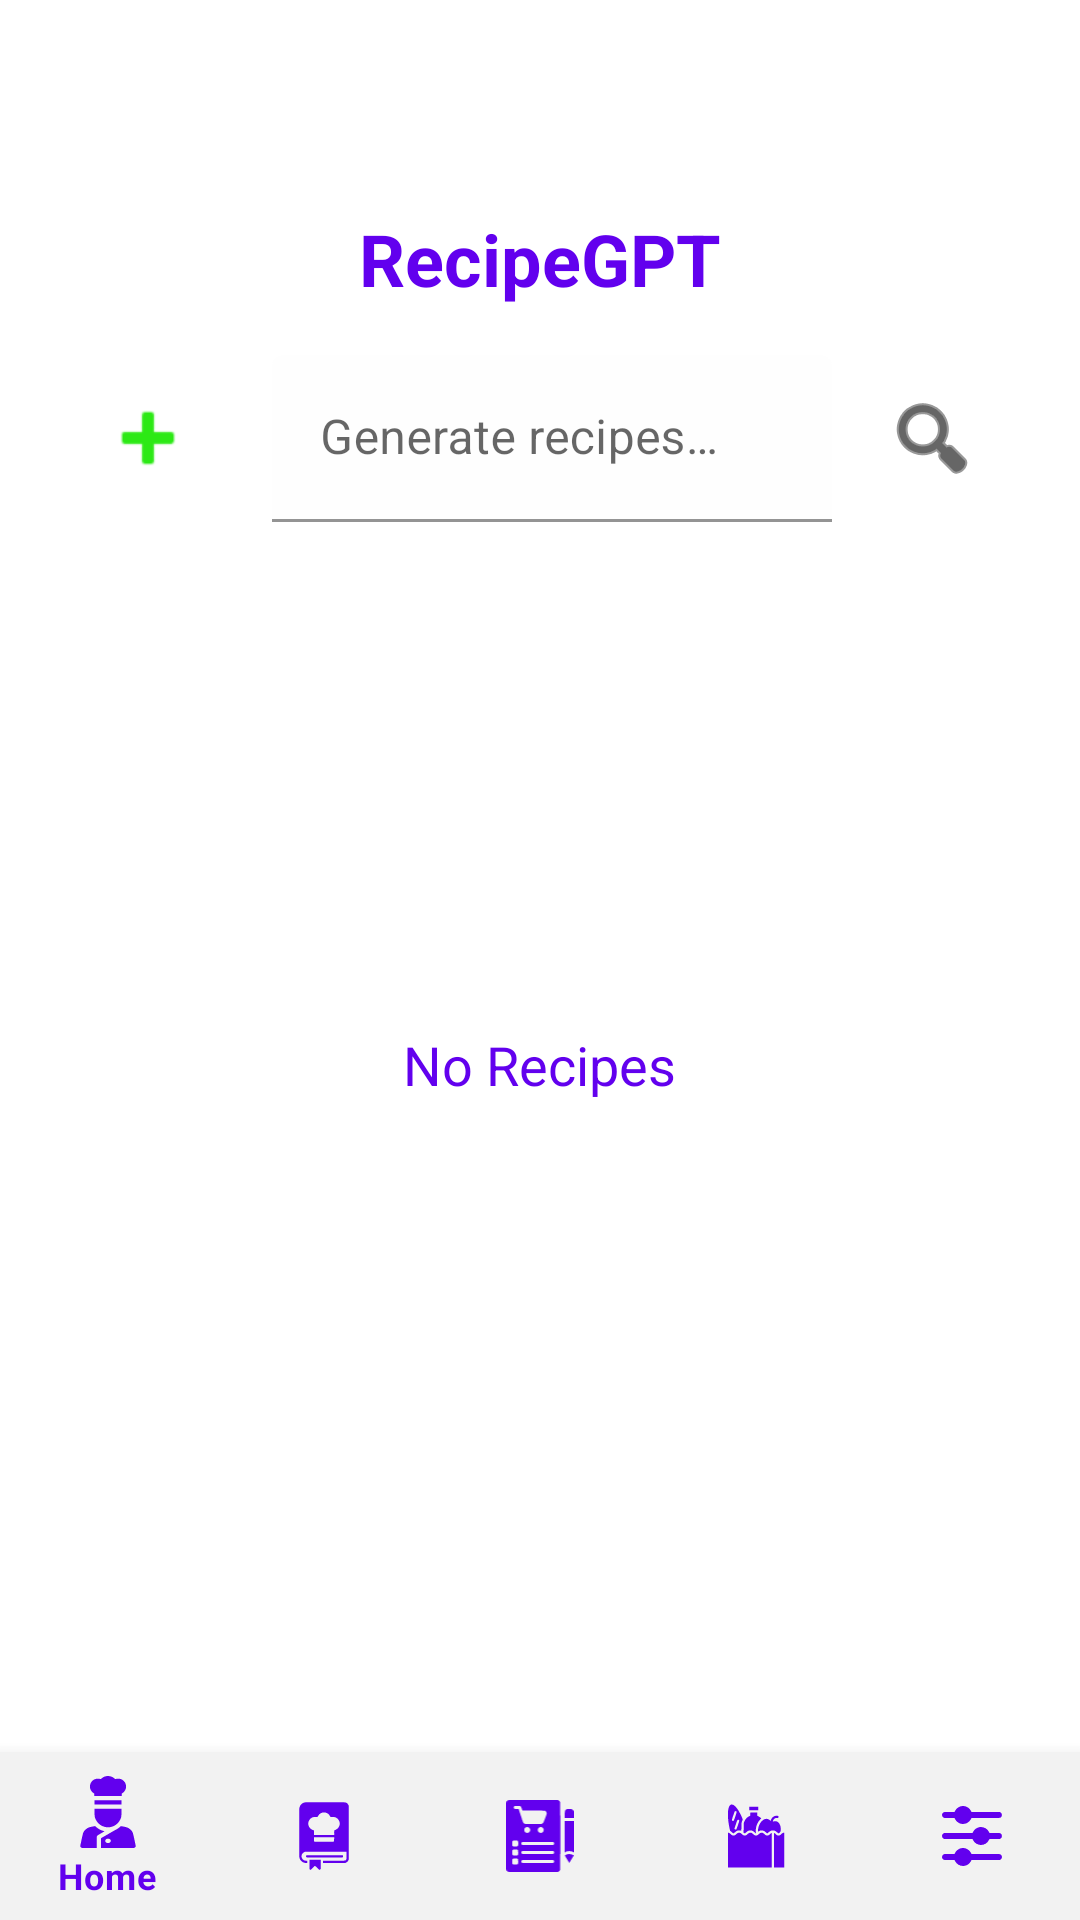

Android layout source for this screen:
<!-- AndroidManifest.xml: application theme Theme.RecipeGPT -->
<!-- res/layout/activity_main.xml -->
<?xml version="1.0" encoding="utf-8"?>
<RelativeLayout
    xmlns:android="http://schemas.android.com/apk/res/android"
    xmlns:app="http://schemas.android.com/apk/res-auto"
    android:layout_width="match_parent"
    android:layout_height="match_parent"
    android:background="?attr/colorOnPrimary">

    
    <RelativeLayout
        android:layout_width="match_parent"
        android:layout_height="match_parent"
        android:layout_marginTop="70dp"
        android:gravity="center_horizontal"
        >

        
        <TextView
            android:id="@+id/titleTextView"
            android:layout_width="wrap_content"
            android:layout_height="wrap_content"
            android:layout_centerHorizontal="true"
            android:text="@string/app_title"
            android:textColor="?attr/colorPrimary"
            android:textSize="24sp"
            android:textStyle="bold" />

        
        <LinearLayout
            android:id="@+id/searchRow"
            android:layout_width="match_parent"
            android:layout_height="wrap_content"
            android:layout_below="@id/titleTextView"
            android:layout_marginTop="16dp"
            android:gravity="center_vertical"
            android:orientation="horizontal"
            android:paddingHorizontal="16dp">

            
            <ImageButton
                android:id="@+id/addRecipeButton"
                android:layout_width="48dp"
                android:layout_height="48dp"
                android:layout_marginEnd="8dp"
                android:background="?attr/selectableItemBackgroundBorderless"
                android:contentDescription="@string/add_recipe"
                android:src="@android:drawable/ic_input_add"
                android:layout_weight="1"

                app:tint="?attr/colorSecondary" />

            
            <com.google.android.material.textfield.TextInputLayout
                android:layout_width="0dp"
                android:layout_height="wrap_content"
                android:layout_weight="10"
                app:boxBackgroundMode="filled"
                app:boxBackgroundColor="?attr/colorSurface"
                app:boxStrokeColor="?attr/colorPrimary">

                <EditText
                    android:id="@+id/searchEditText"
                    android:layout_width="match_parent"
                    android:layout_height="wrap_content"
                    android:hint="@string/search_hint"
                    android:inputType="text"
                    android:textColor="?attr/colorOnBackground"
                    android:textColorHint="?attr/colorOnSurface"
                    android:backgroundTint="?attr/colorSurface"
                    android:backgroundTintMode="screen"
                    />
            </com.google.android.material.textfield.TextInputLayout>

            
            <ImageButton
                android:id="@+id/searchButton"
                android:layout_width="48dp"
                android:layout_height="48dp"
                android:background="?attr/selectableItemBackgroundBorderless"
                android:contentDescription="@string/search_icon"
                android:src="@android:drawable/ic_menu_search"
                android:layout_weight="1"
                app:tint="?attr/colorOnSecondary" />
        </LinearLayout>

        
        <androidx.recyclerview.widget.RecyclerView
            android:id="@+id/recipeRecyclerView"
            android:layout_width="match_parent"
            android:layout_height="0dp"
            android:layout_above="@id/noRecipesTextView"
            android:layout_below="@id/searchRow"
            android:backgroundTint="?attr/colorSurface"
            android:backgroundTintMode="screen"
            android:clipToPadding="false"
            android:padding="16dp"
            android:scrollbars="vertical" />

        
        <TextView
            android:id="@+id/noRecipesTextView"
            android:layout_width="wrap_content"
            android:layout_height="wrap_content"
            android:layout_centerHorizontal="true"
            android:layout_centerVertical="true"
            android:text="@string/no_recipes"
            android:textColor="?attr/colorPrimary"
            android:textSize="18sp"
            android:visibility="visible" />
    </RelativeLayout>

    
    <com.google.android.material.bottomnavigation.BottomNavigationView
        android:id="@+id/bottom_navigation"
        android:layout_width="match_parent"
        android:layout_height="wrap_content"
        android:layout_alignParentBottom="true"
        app:itemIconTint="?attr/colorPrimary"
        app:itemTextColor="?attr/colorPrimary"
        app:menu="@menu/bottom_navigation_menu" />

</RelativeLayout>
<!-- resources referenced by this layout -->
<resources>
  <string name="app_title">RecipeGPT</string>
  <string name="no_recipes">No Recipes</string>
  <string name="search_hint">Generate recipes…</string>
  <string name="search_icon">Search Icon</string>
  <style name="Theme.RecipeGPT" parent="Theme.MaterialComponents.DayNight.NoActionBar">
          
          <item name="colorPrimary">@color/purplePrimary</item>
          <item name="colorPrimaryVariant">@color/purpleDark</item>
          <item name="colorSecondary">@color/greenPrimary</item>
          <item name="colorSecondaryVariant">@color/tealDark</item>
  
          
          <item name="background">@color/white</item>
          <item name="colorSurface">@color/lightGray</item>
  
          
          <item name="colorOnPrimary">@color/white</item>
          <item name="colorOnSecondary">@color/black</item>
          <item name="colorOnBackground">@color/black</item>
          <item name="colorOnSurface">@color/black</item>
  
          
          <item name="colorError">@color/redDark</item>
          <item name="colorOnError">@color/white</item>
  
          
          <item name="android:statusBarColor">@color/purpleDark</item>
          <item name="android:navigationBarColor">@color/white</item>
      </style>
  <color name="purplePrimary">#6200EE</color>
  <color name="purpleDark">#3700B3</color>
  <color name="greenPrimary">#2CE915</color>
  <color name="tealDark">#018786</color>
  <color name="white">#FFFFFF</color>
  <color name="lightGray">#F2F2F2</color>
  <color name="black">#000000</color>
  <color name="redDark">#B00020</color>
</resources>
